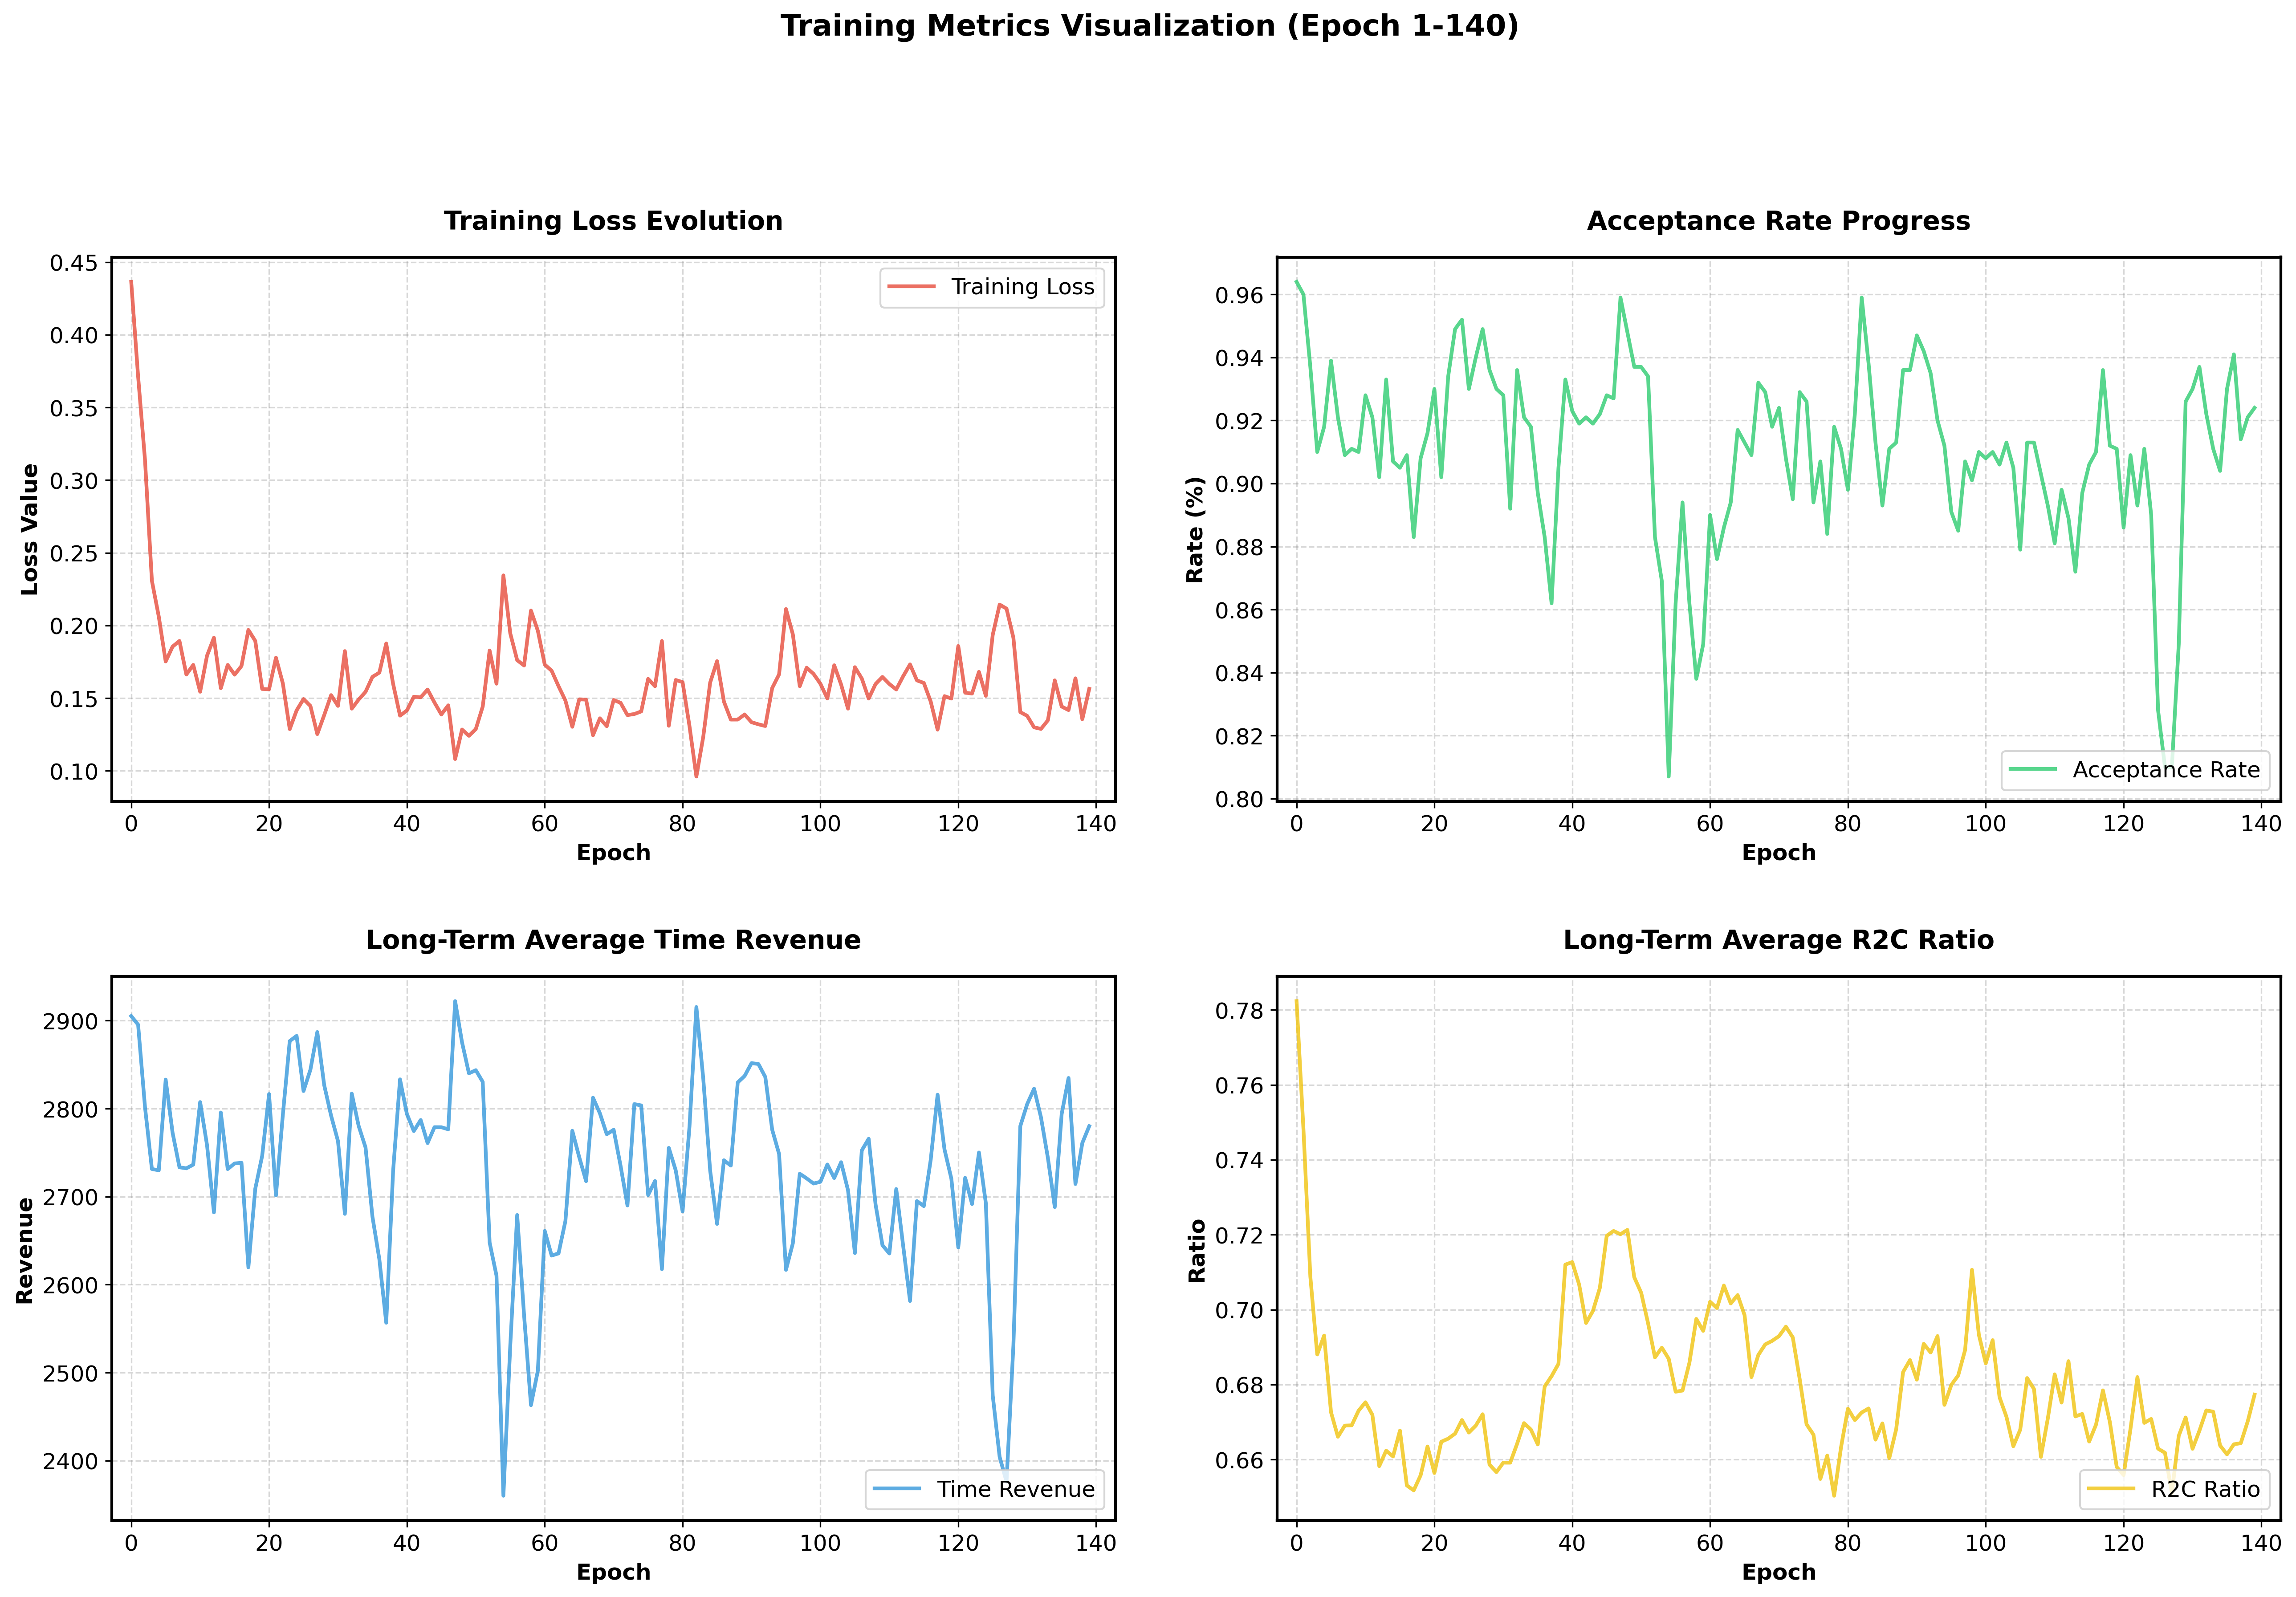

The file beside this chart, header and first rows:
epoch, loss, acceptance_rate, long_term_aver_time_revenue, long_term_aver_r2c_ratio
0, [0.47796863317489624, 0.3644010126590729…, 0.964, 2905, 0.7823
1, [0.4276805520057678, 0.4605019986629486,…, 0.96, 2895, 0.7481
2, [0.33747828006744385, 0.3497802913188934…, 0.937, 2802, 0.7088
3, [0.2698292136192322, 0.23022222518920898…, 0.91, 2731, 0.688
4, [0.191353440284729, 0.31510525941848755,…, 0.918, 2730, 0.6931
5, [0.19157248735427856, 0.1654053777456283…, 0.939, 2833, 0.6726
6, [0.32221004366874695, 0.1361059099435806…, 0.921, 2773, 0.6661
7, [0.15647141635417938, 0.1609065085649490…, 0.909, 2733, 0.6691
8, [0.1645338237285614, 0.17343968152999878…, 0.911, 2732, 0.6691
9, [0.27638715505599976, 0.1071373373270034…, 0.91, 2736, 0.673
10, [0.16045701503753662, 0.1156801208853721…, 0.928, 2807, 0.6753
11, [0.0763603150844574, 0.12140374630689621…, 0.921, 2759, 0.6719
12, [0.13695500791072845, 0.1627363413572311…, 0.902, 2682, 0.6583
13, [0.11917734146118164, 0.0817044228315353…, 0.933, 2796, 0.6624
14, [0.08189821243286133, 0.1005500853061676…, 0.907, 2731, 0.6608
15, [0.1314665675163269, 0.3094041347503662,…, 0.905, 2738, 0.6677
16, [0.06450330466032028, 0.1758473962545395…, 0.909, 2738, 0.6531
17, [0.16497260332107544, 0.1525421589612960…, 0.883, 2620, 0.6518
18, [0.13702920079231262, 0.1063967049121856…, 0.908, 2709, 0.6558
19, [0.08161651343107224, 0.0864247381687164…, 0.916, 2746, 0.6635
20, [0.3330721855163574, 0.13816553354263306…, 0.93, 2817, 0.6564
21, [0.12913139164447784, 0.1757228821516037…, 0.902, 2701, 0.6648
22, [0.16665972769260406, 0.1132991909980773…, 0.934, 2793, 0.6656
23, [0.10777255147695541, 0.0538265742361545…, 0.949, 2877, 0.6669
24, [0.19114698469638824, 0.1208201199769973…, 0.952, 2883, 0.6706
25, [0.15480852127075195, 0.1494167149066925…, 0.93, 2820, 0.6672
26, [0.1679908186197281, 0.08455962687730789…, 0.94, 2844, 0.669
27, [0.08843734860420227, 0.1306199580430984…, 0.949, 2887, 0.6721
28, [0.050506070256233215, 0.175403743982315…, 0.936, 2827, 0.6586
29, [0.22515107691287994, 0.0797608941793441…, 0.93, 2792, 0.6567
30, [0.08991759270429611, 0.0910494700074195…, 0.928, 2763, 0.6592
31, [0.26602795720100403, 0.1800835728645324…, 0.892, 2680, 0.6592
32, [0.1832897961139679, 0.24470734596252441…, 0.936, 2817, 0.6642
33, [0.08792893588542938, 0.0848929211497306…, 0.921, 2780, 0.6697
34, [0.33394625782966614, 0.2504275143146515…, 0.918, 2756, 0.668
35, [0.16737134754657745, 0.3793890774250030…, 0.897, 2677, 0.664
36, [0.1677463948726654, 0.18319758772850037…, 0.883, 2629, 0.6795
37, [0.17530351877212524, 0.1972395777702331…, 0.862, 2557, 0.6823
38, [0.09133700281381607, 0.1980985105037689…, 0.905, 2729, 0.6855
39, [0.18171989917755127, 0.1699597090482711…, 0.933, 2833, 0.712
40, [0.09979476034641266, 0.1414850354194641…, 0.923, 2794, 0.7127
41, [0.15870940685272217, 0.1958070099353790…, 0.919, 2775, 0.7067
42, [0.12931238114833832, 0.2151160389184951…, 0.921, 2787, 0.6964
43, [0.1072356104850769, 0.1554228514432907,…, 0.919, 2761, 0.6996
44, [0.39848098158836365, 0.1795094609260559…, 0.922, 2779, 0.7058
45, [0.17485494911670685, 0.1019149422645568…, 0.928, 2779, 0.7197
46, [0.09913645684719086, 0.1539384871721267…, 0.927, 2776, 0.721
47, [0.10718247294425964, 0.1249559223651886…, 0.959, 2922, 0.7201
48, [0.07542943209409714, 0.2809787094593048…, 0.948, 2875, 0.7213
49, [0.10659391433000565, 0.1081513464450836…, 0.937, 2840, 0.7086
50, [0.19667115807533264, 0.2248020619153976…, 0.937, 2844, 0.7045
51, [0.03386005386710167, 0.126713827252388,…, 0.934, 2830, 0.6964
52, [0.09108296036720276, 0.0573558323085308…, 0.883, 2648, 0.6873
53, [0.13273930549621582, 0.1096055060625076…, 0.869, 2610, 0.6899
54, [0.1465884894132614, 0.32482609152793884…, 0.807, 2360, 0.6869
55, [0.1213734820485115, 0.2650521993637085,…, 0.862, 2531, 0.6781
56, [0.17868579924106598, 0.1779111176729202…, 0.894, 2679, 0.6784
57, [0.06642185896635056, 0.1454605311155319…, 0.862, 2565, 0.6858
58, [0.28137338161468506, 0.2949656844139099…, 0.838, 2463, 0.6975
59, [0.1585763394832611, 0.20259560644626617…, 0.849, 2502, 0.6943
... 80 more rows
